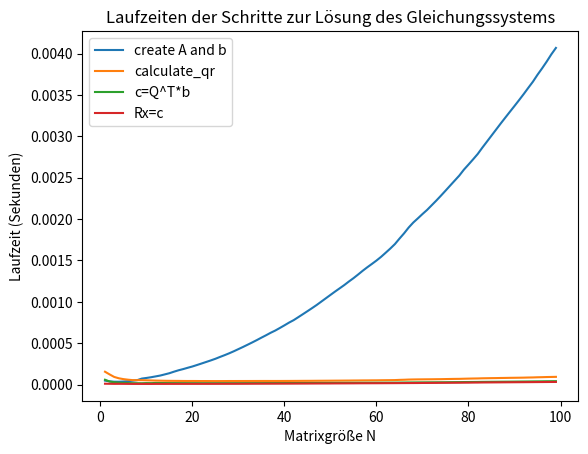

Generate this figure with matplotlib:
import numpy as np
import matplotlib.pyplot as plt

from time import time


def timing_decorator(func):
    execution_times = []

    def wrapper(*args, **kwargs):
        start_time = time()
        result = func(*args, **kwargs)
        end_time = time()
        execution_time = end_time - start_time
        execution_times.append(execution_time)
        return result

    wrapper.execution_times = execution_times
    return wrapper


@timing_decorator
def create_matrix_and_vector(N):
    A = np.zeros((N, N))
    b = np.zeros(N)
    for i in range(1, N + 1):
        for j in range(1, N + 1):
            if i <= j + 1:
                A[i - 1][j - 1] = np.float128(1) / (np.float128(i) + np.float128(j) - np.float128(1))
                b[i - 1] += A[i - 1][j - 1]
            else:
                pass
    return A, b


@timing_decorator
def backwards_sub(matrix, solution_vector):
    return np.linalg.solve(matrix, solution_vector)


@timing_decorator
def solve_linear_equation(matrix, solution_vector):
    return np.linalg.solve(matrix, solution_vector)


@timing_decorator
def calculate_qr(matrix):
    return np.linalg.qr(matrix)


if __name__ == '__main__':
    iteration = 0
    N_values = []
    execution_times_create_A_and_b = []
    execution_times_calculate_qr = []
    execution_times_backward_substitution = []
    execution_times_solve_equation = []

    for i in range(1, 100, 1):
        print("i=", i, "\n")
        N_values.append(i)

        A, b = create_matrix_and_vector(i)
        execution_times_create_A_and_b.append(np.mean(create_matrix_and_vector.execution_times))

        Q, R = calculate_qr(A)
        execution_times_calculate_qr.append(np.mean(calculate_qr.execution_times))

        c = backwards_sub(Q, b)
        execution_times_backward_substitution.append(np.mean(backwards_sub.execution_times))

        x = solve_linear_equation(R, c)
        execution_times_solve_equation.append(np.mean(solve_linear_equation.execution_times))

    plt.plot(N_values, execution_times_create_A_and_b, label='create A and b')
    plt.plot(N_values, execution_times_calculate_qr, label='calculate_qr')
    plt.plot(N_values, execution_times_backward_substitution, label='c=Q^T*b')
    plt.plot(N_values, execution_times_solve_equation, label='Rx=c')

    plt.xlabel('Matrixgröße N')
    plt.ylabel('Laufzeit (Sekunden)')
    plt.title('Laufzeiten der Schritte zur Lösung des Gleichungssystems')
    plt.legend()
    plt.show()
